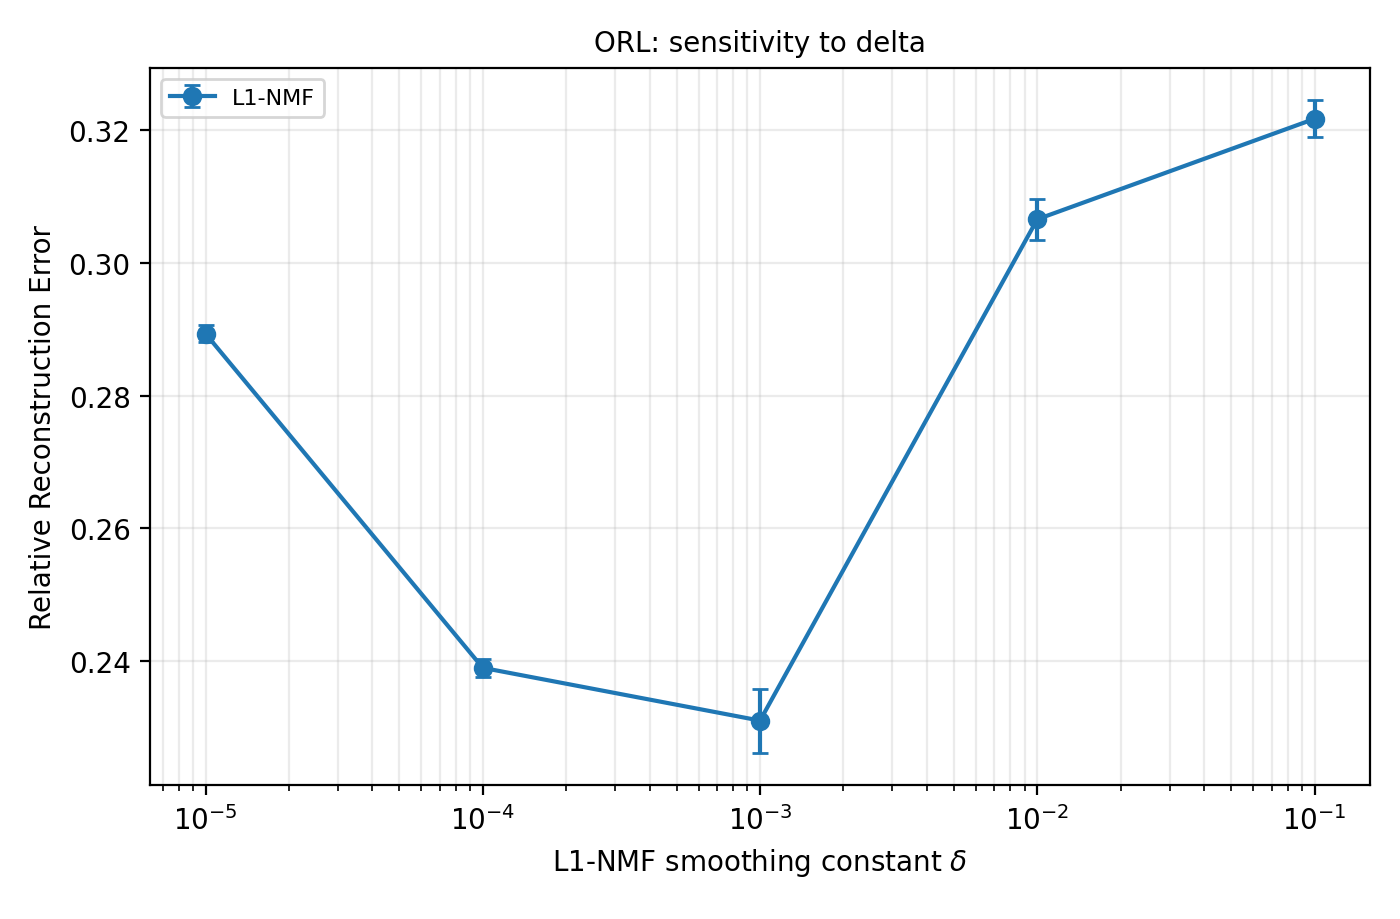

Data behind this chart, as committed beside it:
algorithm, rre, run, seconds, value
L1-NMF, 0.2907, 0, 3.18, 1e-05
L1-NMF, 0.2405, 0, 3.018, 0.0001
L1-NMF, 0.2264, 0, 3.056, 0.001
L1-NMF, 0.3098, 0, 7.081, 0.01
L1-NMF, 0.3243, 0, 3.565, 0.1
L1-NMF, 0.2881, 1, 3.702, 1e-05
L1-NMF, 0.2384, 1, 3.417, 0.0001
L1-NMF, 0.236, 1, 3.31, 0.001
L1-NMF, 0.3037, 1, 3.512, 0.01
L1-NMF, 0.3188, 1, 3.324, 0.1
L1-NMF, 0.2892, 2, 3.428, 1e-05
L1-NMF, 0.2381, 2, 3.364, 0.0001
L1-NMF, 0.2308, 2, 3.09, 0.001
L1-NMF, 0.3062, 2, 3.267, 0.01
L1-NMF, 0.322, 2, 3.188, 0.1
